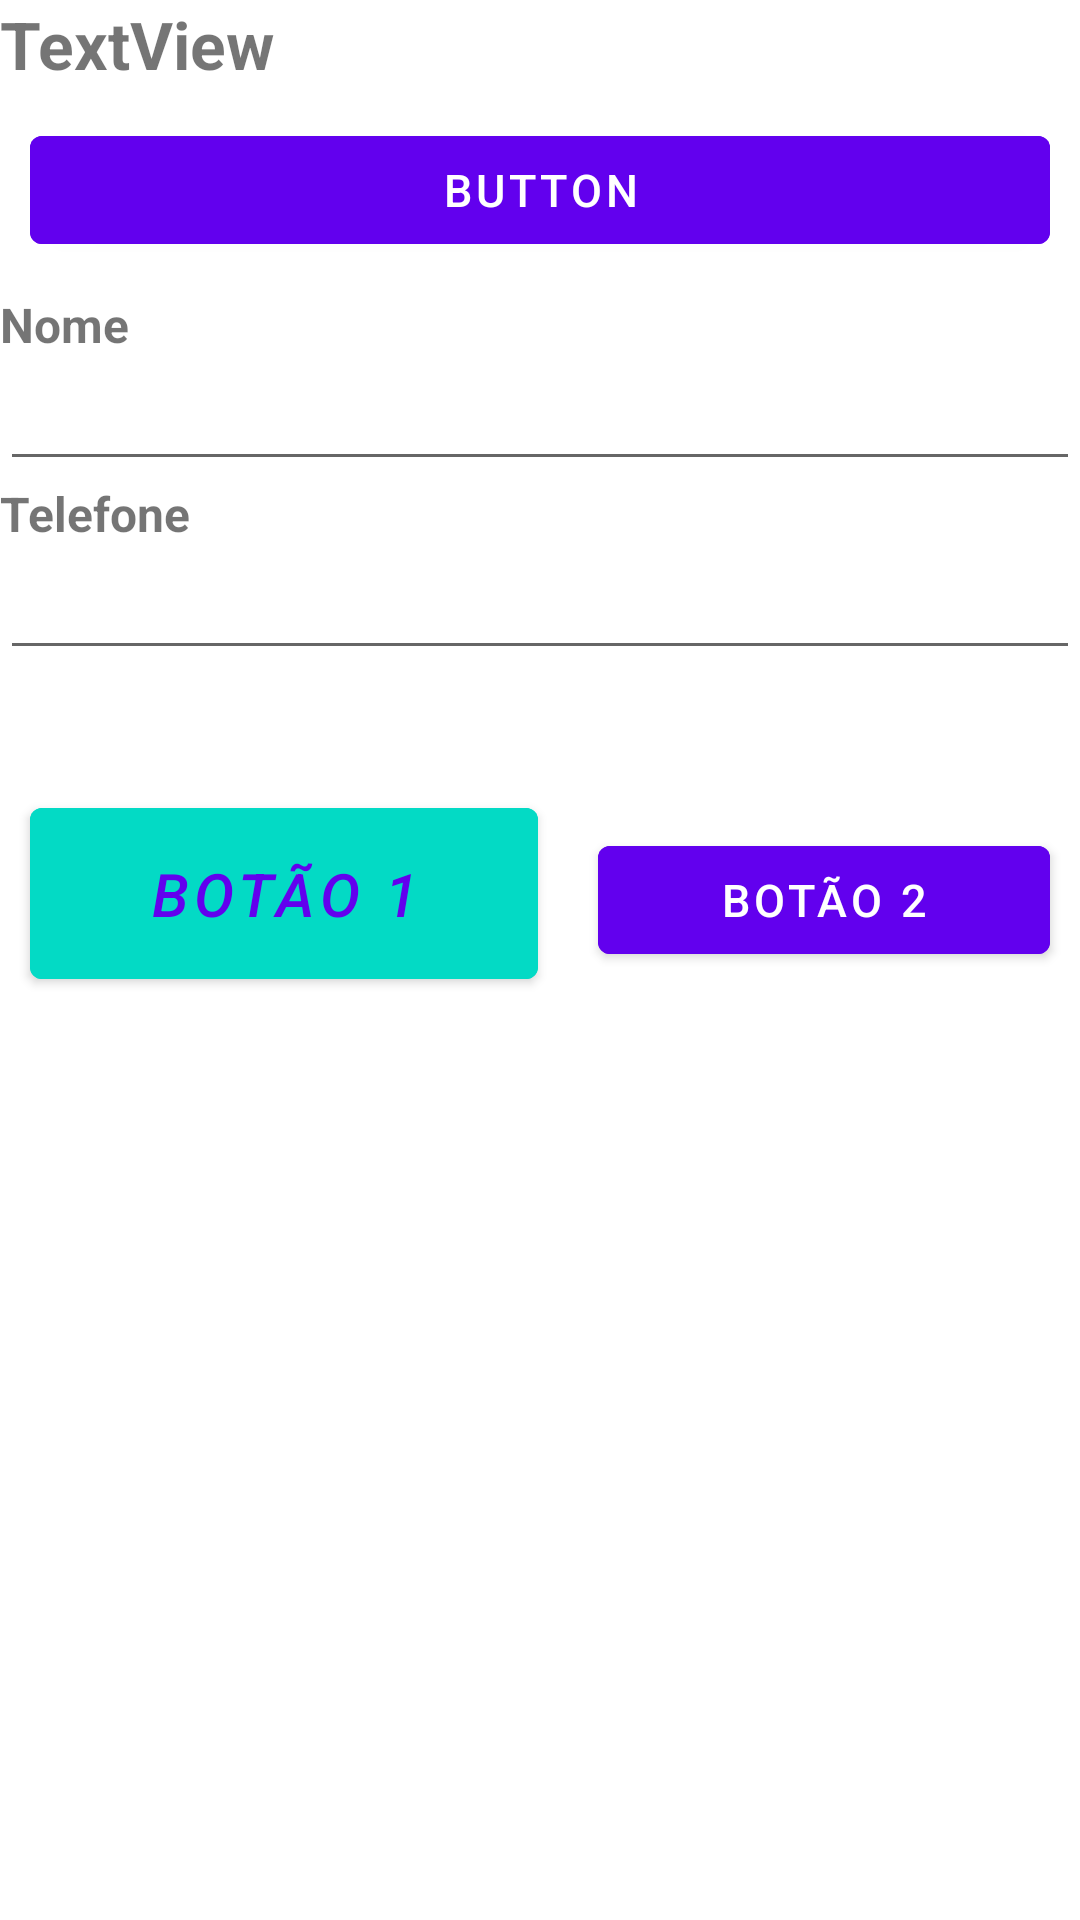

Write the Android layout XML for this screen, with the resource values it uses.
<!-- AndroidManifest.xml: application theme Theme.AppDemo -->
<!-- res/layout/activity_main.xml -->
<?xml version="1.0" encoding="utf-8"?>
<LinearLayout
    xmlns:android="http://schemas.android.com/apk/res/android"
    xmlns:app="http://schemas.android.com/apk/res-auto"
    xmlns:tools="http://schemas.android.com/tools"
    android:layout_width="match_parent"
    android:layout_height="match_parent"
    android:layout_margin="10dp"
    android:orientation="vertical"
    tools:context=".view.MainActivity">

    <TextView
        android:id="@+id/lblTitulo"
        android:layout_width="wrap_content"
        android:layout_height="wrap_content"
        android:text="TextView"
        style="@style/TituloNegrito" />

    <Button
        android:id="@+id/btnBotao"
        android:layout_width="match_parent"
        android:layout_height="wrap_content"
        android:text="Button"
        style="@style/BotaoPrincipal"
        android:layout_marginBottom="30dp"/>

    <TextView
        android:layout_width="wrap_content"
        android:layout_height="wrap_content"
        android:text="Nome"
        style="@style/TituloCampo" />

    <EditText
        android:layout_width="match_parent"
        android:layout_height="wrap_content"
        android:inputType="textPersonName"/>

    <TextView
        android:layout_width="wrap_content"
        android:layout_height="wrap_content"
        android:text="Telefone"
        style="@style/TituloCampo" />

    <EditText
        android:layout_width="match_parent"
        android:layout_height="wrap_content"
        android:inputType="phone"/>

    <LinearLayout
        android:layout_width="match_parent"
        android:layout_height="wrap_content"
        android:layout_weight="2"
        android:layout_marginTop="30dp"
        android:orientation="horizontal">

        <Button
            android:id="@+id/btnBotao2"
            android:layout_width="wrap_content"
            android:layout_height="wrap_content"
            android:layout_weight="1"
            android:backgroundTint="@color/teal_200"
            android:textStyle="italic"
            android:textColor="@color/purple_500"
            android:padding="15dp"
            android:textSize="20sp"
            android:layout_margin="10dp"
            android:text="Botão 1" />

        <Button
            android:id="@+id/button2"
            android:layout_width="wrap_content"
            android:layout_height="wrap_content"
            android:layout_weight="1"
            style="@style/BotaoPrincipal"
            android:text="Botão 2" />

    </LinearLayout>



</LinearLayout>
<!-- resources referenced by this layout -->
<resources>
  <color name="purple_500">#6200EE</color>
  <color name="teal_200">#FF03DAC5</color>
  <style name="BotaoPrincipal" parent="TextAppearance.AppCompat.Button">
          <item name="android:layout_margin">10dp</item>
          <item name="android:textColor">@color/white</item>
          <item name="android:textStyle">normal</item>
          <item name="android:backgroundTint">@color/colorPrimary</item>
          <item name="android:textSize">15sp</item>
      </style>
  <style name="TituloCampo" parent="Widget.AppCompat.TextView">
          <item name="android:textSize">16sp</item>
          <item name="android:textStyle">bold</item>
      </style>
  <style name="TituloNegrito" parent="Widget.AppCompat.TextView">
          <item name="android:textSize">22sp</item>
          <item name="android:textStyle">bold</item>
      </style>
  <style name="Theme.AppDemo" parent="Theme.MaterialComponents.DayNight.DarkActionBar">
          
          <item name="colorPrimary">@color/colorPrimary</item>
          <item name="colorPrimaryVariant">@color/colorPrimaryDark</item>
          <item name="colorOnPrimary">@color/white</item>
          
          <item name="colorSecondary">@color/purple_500</item>
          <item name="colorSecondaryVariant">@color/purple_700</item>
          <item name="colorOnSecondary">@color/black</item>
          
          <item name="android:statusBarColor" tools:targetApi="l">?attr/colorPrimaryVariant</item>
          
      </style>
  <color name="white">#FFFFFFFF</color>
  <color name="purple_700">#FF3700B3</color>
  <color name="black">#FF000000</color>
  <!-- not gathered from this repository: default colours our renderer supplied (Android Studio template values) -->
  <color name="colorPrimary">#FF6200EE</color>
  <color name="colorPrimaryDark">#FF3700B3</color>
</resources>
